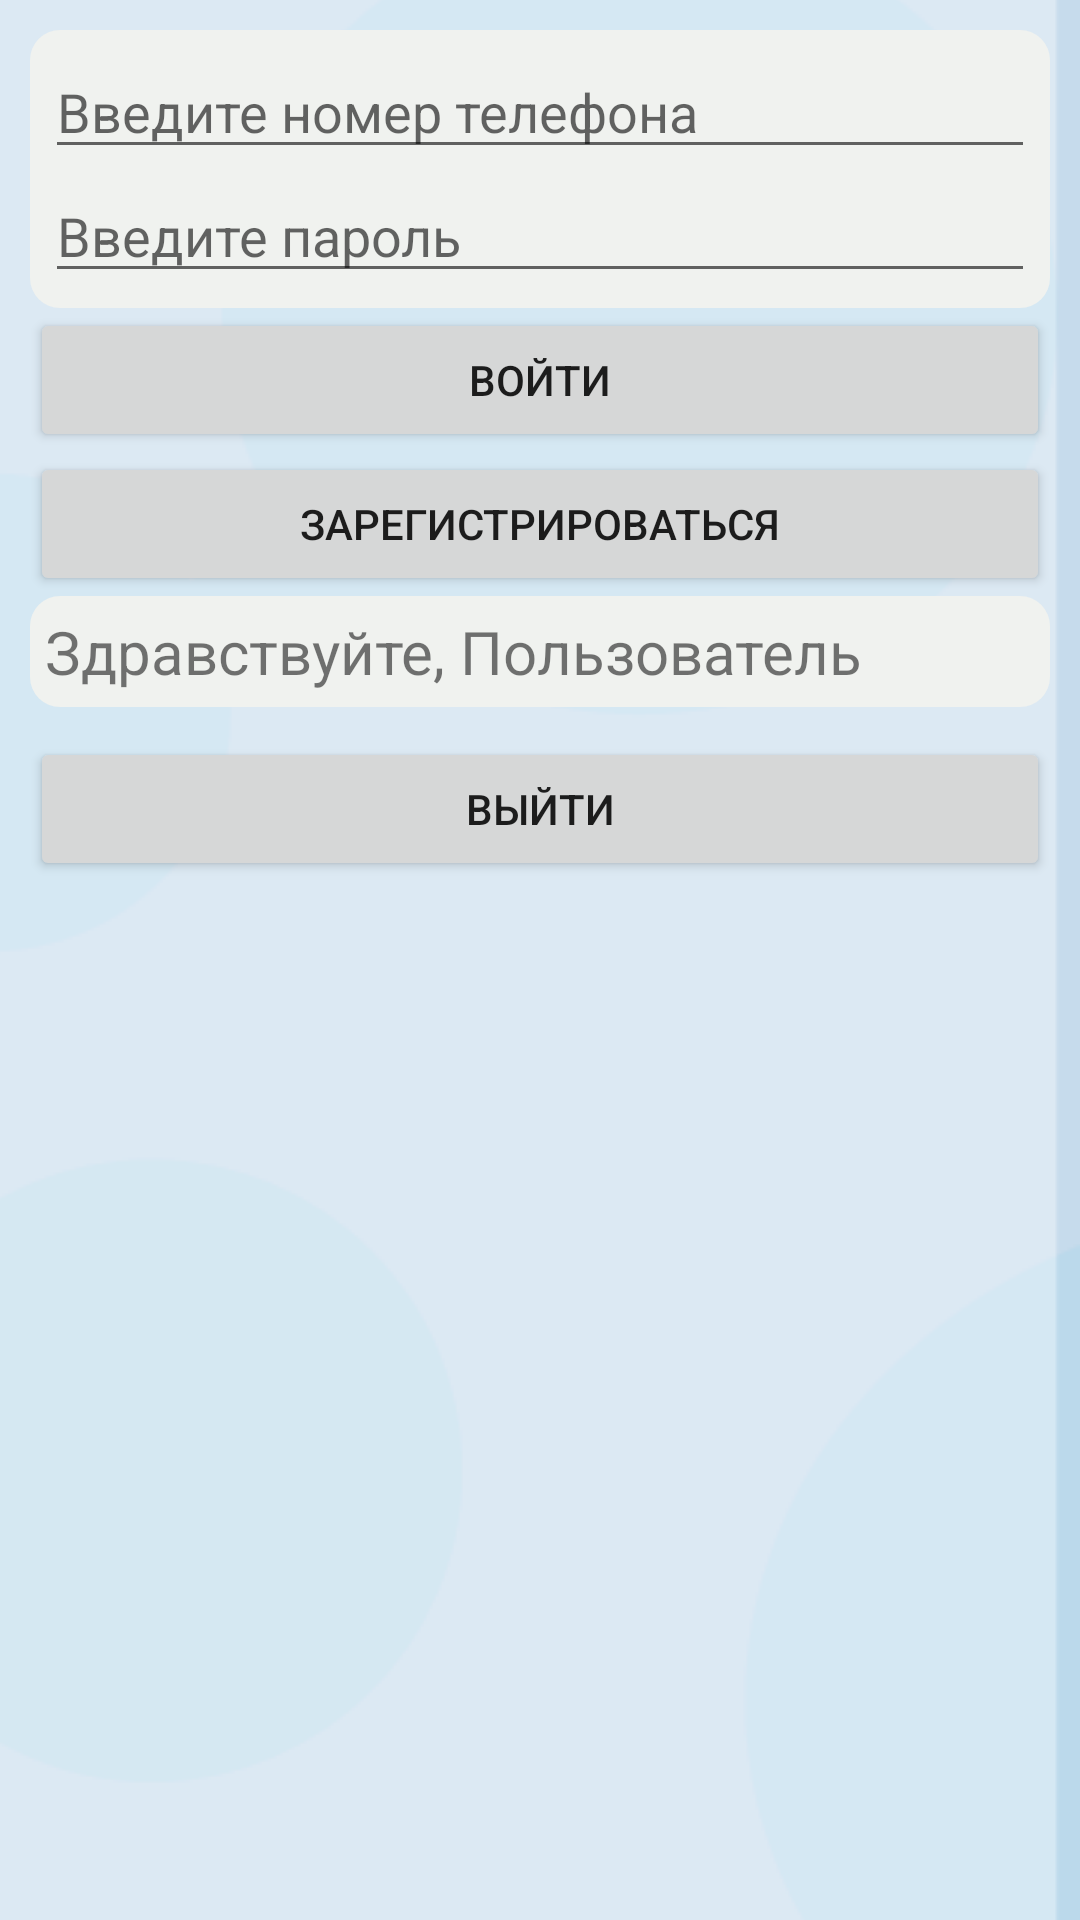

Android layout source for this screen:
<!-- AndroidManifest.xml: application theme AppTheme -->
<!-- res/layout/activity_login.xml -->
<?xml version="1.0" encoding="utf-8"?>
<LinearLayout xmlns:android="http://schemas.android.com/apk/res/android"
    xmlns:tools="http://schemas.android.com/tools"
    android:layout_width="match_parent"
    android:layout_height="match_parent"
    tools:context=".UI_elements.LoginActivity"
    android:orientation="vertical"
    android:padding="10dp">

    <LinearLayout
        android:layout_width="match_parent"
        android:layout_height="wrap_content"
        android:orientation="vertical"
        android:background="@drawable/circle_linear_all_corners"
        android:padding="5dp">

        <EditText
            android:id="@+id/phoneField"
            android:layout_width="match_parent"
            android:layout_height="wrap_content"
            android:hint="Введите номер телефона"
            android:inputType="number"/>

        <EditText
            android:id="@+id/passwordField"
            android:layout_width="match_parent"
            android:layout_height="wrap_content"
            android:hint="Введите пароль"/>

    </LinearLayout>

    <Button
        android:id="@+id/loginButton"
        android:layout_width="match_parent"
        android:layout_height="wrap_content"
        android:text="Войти"
        android:onClick="login"/>

    <Button
        android:id="@+id/singInButton"
        android:layout_width="match_parent"
        android:layout_height="wrap_content"
        android:text="Зарегистрироваться"
        android:onClick="singIn"/>

    <TextView
        android:id="@+id/userNameText"
        android:layout_width="match_parent"
        android:layout_height="wrap_content"
        android:text="Здравствуйте, Пользователь"
        android:textSize="20sp"
        android:background="@drawable/circle_linear_all_corners"
        android:padding="5dp"/>

    <Button
        android:id="@+id/logoutButton"
        android:layout_width="match_parent"
        android:layout_height="wrap_content"
        android:text="Выйти"
        android:layout_marginTop="10dp"
        android:onClick="logout"/>

</LinearLayout>
<!-- resources referenced by this layout -->
<resources>
  <!-- drawable circle_linear_all_corners (drawable) -->
  <?xml version="1.0" encoding="UTF-8"?>
  <shape xmlns:android="http://schemas.android.com/apk/res/android">
      <solid android:color="#f0f2ef"/>
      <stroke android:width="0dp" android:color="#00FFFFFF" />
      <corners android:radius="10dp"/>
      <padding android:left="0dp" android:top="0dp" android:right="0dp" android:bottom="0dp" />
  </shape>
  <style name="AppTheme" parent="Theme.AppCompat.Light.DarkActionBar">
          <item name="colorPrimary">#d5e8f3</item>
          <item name="colorPrimaryDark">#BAB0EE</item>
          <item name="colorAccent">#c17495</item>
         <item name="android:windowBackground">@drawable/background_layer</item>
      </style>
  <!-- drawable background_layer (drawable) -->
  <?xml version="1.0" encoding="utf-8"?>
  <layer-list xmlns:android="http://schemas.android.com/apk/res/android" >
  
      <item>
          <bitmap
              android:gravity="end"
              android:src="@drawable/background" />
      </item>
  
  </layer-list>
  <!-- drawable background: png bitmap (drawable, 16171 bytes) -->
</resources>
